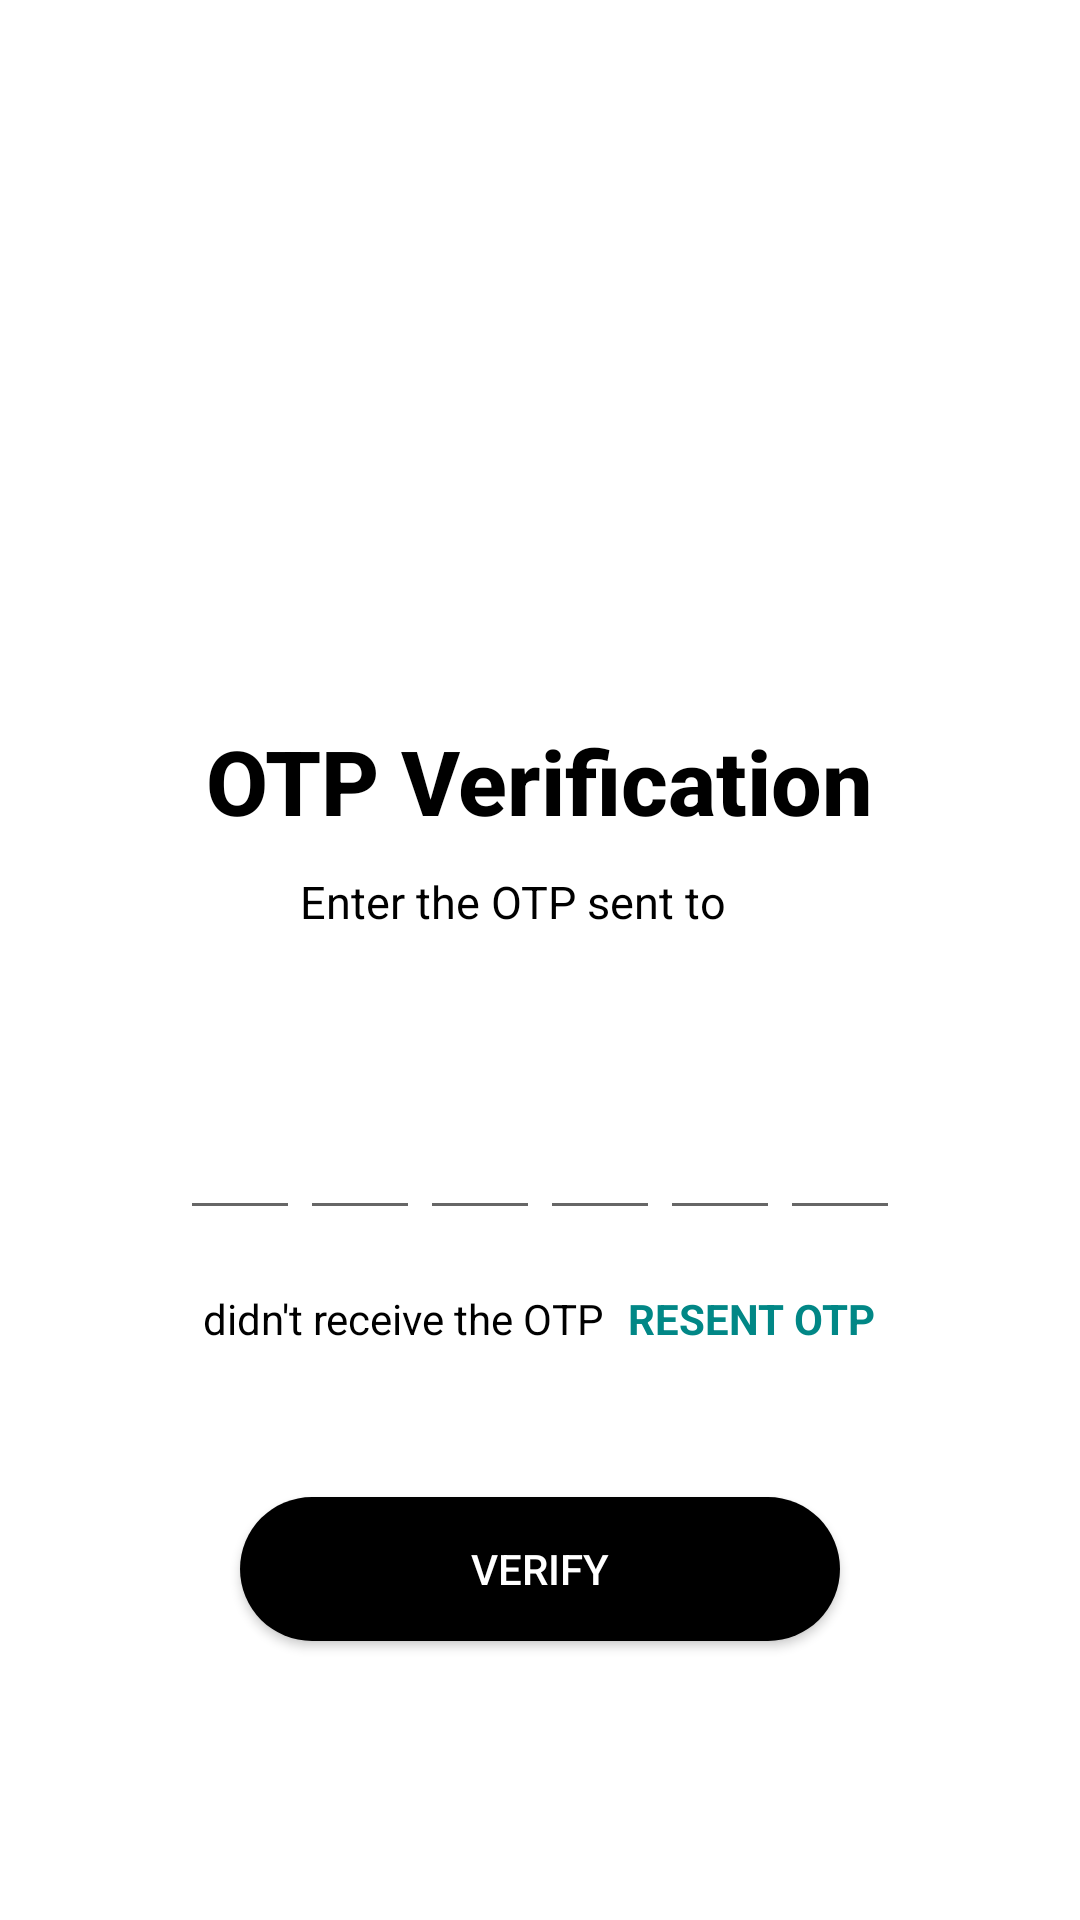

Write the Android layout XML for this screen, with the resource values it uses.
<!-- AndroidManifest.xml: application theme Theme.SunateRaho -->
<!-- res/layout/activity_verifyotp.xml -->
<?xml version="1.0" encoding="utf-8"?>
<ScrollView xmlns:android="http://schemas.android.com/apk/res/android"
    xmlns:app="http://schemas.android.com/apk/res-auto"
    xmlns:tools.="http://schemas.android.com/tools"
    android:overScrollMode="never"
    android:scrollbars="none"
    tools.:context=".verifyotp"
    android:layout_height="match_parent"
    android:layout_width="match_parent">

    <LinearLayout
        android:layout_width="match_parent"
        android:layout_height="wrap_content"
        android:layout_gravity="center_horizontal"
        android:orientation="vertical">

        <ImageView
            android:layout_width="130dp"
            android:layout_height="130dp"
            android:layout_marginTop="80dp"
            android:layout_gravity="center"
            android:contentDescription="@string/app_name"
            android:src="@drawable/otp"/>

        <TextView
            android:layout_width="wrap_content"
            android:layout_height="wrap_content"
            android:layout_gravity="center"
            android:layout_marginTop="30dp"
            android:text="OTP Verification"

            android:textAppearance="@style/Base.TextAppearance.AppCompat.Title"


            android:textColor="@color/black"
            android:textSize="30dp"
            android:textStyle="bold" />

        <TextView
            android:layout_width="280dp"
            android:layout_height="wrap_content"
            android:layout_marginTop="10dp"
            android:layout_gravity="center"
            android:textSize="15dp"
            android:layout_marginLeft="60dp"
            android:text="Enter the OTP sent to"
            android:textAppearance="@style/Base.TextAppearance.AppCompat.Subhead"
            android:textColor="@color/black" />


        <TextView
            android:id="@+id/textmobile"
            android:layout_width="280dp"
            android:layout_height="wrap_content"
            android:layout_marginStart="50dp"
            android:layout_marginTop="4dp"
            android:layout_marginEnd="50dp"
            android:layout_gravity="center"
            android:textSize="15dp"
            android:layout_marginLeft="60dp"
            android:textStyle="bold"
            android:textAppearance="@style/Base.TextAppearance.AppCompat.Subhead"
            android:textColor="@color/black" />

        <LinearLayout
            android:layout_width="match_parent"
            android:layout_height="wrap_content"
            android:layout_marginTop="30dp"
            android:gravity="center"
            android:orientation="horizontal">
            <EditText
                android:id="@+id/inputcode1"
                android:layout_width="40dp"
                android:layout_height="45dp"
                android:imeOptions="actionNext"
                android:importantForAutofill="no"
                android:inputType="number"
                android:maxLength="1"
                android:textColor="@color/black"
                android:textSize="24dp"
                android:textStyle="bold"
                />

            <EditText
                android:id="@+id/inputcode2"
                android:layout_width="40dp"
                android:layout_height="45dp"
                android:imeOptions="actionNext"
                android:importantForAutofill="no"
                android:inputType="number"
                android:maxLength="1"
                android:textColor="@color/black"
                android:textSize="24dp"
                android:textStyle="bold"
                />

            <EditText
                android:id="@+id/inputcode3"
                android:layout_width="40dp"
                android:layout_height="45dp"
                android:imeOptions="actionNext"
                android:importantForAutofill="no"
                android:inputType="number"
                android:maxLength="1"
                android:textColor="@color/black"
                android:textSize="24dp"
                android:textStyle="bold"
                />

            <EditText
                android:id="@+id/inputcode4"
                android:layout_width="40dp"
                android:layout_height="45dp"
                android:imeOptions="actionNext"
                android:importantForAutofill="no"
                android:inputType="number"
                android:maxLength="1"
                android:textColor="@color/black"
                android:textSize="24dp"
                android:textStyle="bold"
                />

            <EditText
                android:id="@+id/inputcode5"
                android:layout_width="40dp"
                android:layout_height="45dp"
                android:imeOptions="actionNext"
                android:importantForAutofill="no"
                android:inputType="number"
                android:maxLength="1"
                android:textColor="@color/black"
                android:textSize="24dp"
                android:textStyle="bold"
                />

            <EditText
                android:id="@+id/inputcode6"
                android:layout_width="40dp"
                android:layout_height="45dp"
                android:imeOptions="actionNext"
                android:importantForAutofill="no"
                android:inputType="number"
                android:maxLength="1"
                android:textColor="@color/black"
                android:textSize="24dp"
                android:textStyle="bold"
                />
        </LinearLayout>

    <LinearLayout
        android:layout_width="match_parent"
        android:layout_height="wrap_content"
        android:layout_marginTop="20dp"
        android:gravity="center"
        android:orientation="horizontal">

        <TextView
            android:layout_width="wrap_content"
            android:layout_height="wrap_content"
            android:text="didn't receive the OTP"
            android:textColor="@color/black"
            android:textSize="14dp"
            />

        <TextView
            android:layout_width="wrap_content"
            android:layout_height="wrap_content"
            android:text="RESENT OTP"
            android:layout_marginStart="8dp"
            android:textColor="@color/teal_700"
            android:textSize="14dp"
            android:textStyle="bold"
            />



    </LinearLayout>

        <Button
            android:id="@+id/buttonContinue"
            android:layout_width="200dp"
            android:layout_height="wrap_content"
            android:background="@drawable/button"
            android:text="verify"
            android:layout_gravity="center_horizontal"
            android:layout_marginTop="50dp"
            android:layout_marginBottom="100dp"
            android:textColor="@android:color/white" />

        <ProgressBar
            android:id="@+id/progressbar"
            android:layout_width="wrap_content"
            android:layout_height="wrap_content"
            android:layout_below="@id/buttonContinue"
            android:layout_centerHorizontal="true"
            android:visibility="gone" />

    </LinearLayout>




</ScrollView>
<!-- resources referenced by this layout -->
<resources>
  <color name="black">#FF000000</color>
  <color name="teal_700">#FF018786</color>
  <!-- drawable button (drawable) -->
  <?xml version="1.0" encoding="utf-8"?>
  <shape xmlns:android="http://schemas.android.com/apk/res/android"
      android:shape="rectangle">
      <corners
          android:bottomRightRadius="50dp"
          android:topRightRadius="50dp"
          android:bottomLeftRadius="50dp"
          android:topLeftRadius="50dp"/>
      <solid android:color="@color/black" />
  </shape>
  <string name="app_name">SunateRaho</string>
  <style name="Theme.SunateRaho" parent="Theme.MaterialComponents.DayNight.NoActionBar">
          
          <item name="colorPrimary">@color/purple_500</item>
          <item name="colorPrimaryVariant">@color/purple_700</item>
          <item name="colorOnPrimary">@color/white</item>
          
          <item name="colorSecondary">@color/teal_200</item>
          <item name="colorSecondaryVariant">@color/teal_700</item>
          <item name="colorOnSecondary">@color/black</item>
          
          
          
      </style>
  <color name="purple_500">#FF000000</color>
  <color name="purple_700">#FF3700B3</color>
  <color name="white">#FFFFFFFF</color>
  <color name="teal_200">#FF03DAC5</color>
</resources>
